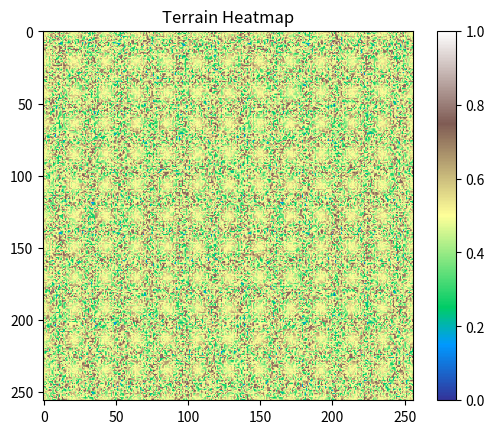
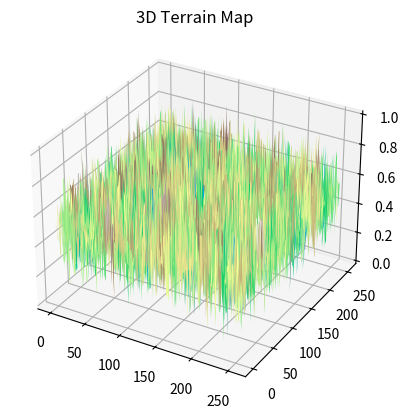

Generate these figures, in order, with matplotlib:
import numpy as np
import matplotlib.pyplot as plt
from mpl_toolkits.mplot3d import Axes3D

# The function below is the fade function
# It takes in a value t and returns the fade of t
# The fade function is used to smooth the curve
def fade(t):
    return t * t * t * (t * (t * 6 - 15) + 10)

# The function below is the linear interpolation function
# It takes in a value t, and two values a and b
# It returns the linear interpolation of a and b based on t
def lerp(t, a, b):
    return a + t * (b - a)

# The function below is the gradient function
# It takes in a hash value, and two values x and y
# It returns the gradient of the hash value
# The gradient is calculated based on the hash value
def grad(hash, x, y):
    h = hash & 3
    u = np.where(h & 1 == 0, x, -x)
    v = np.where(h & 2 == 0, y, -y)
    return u + v

# The function below is the perlin noise function
# It takes in two values x and y, and an optional seed value
# It returns the perlin noise value based on the input values
# The perlin noise is calculated using the fade, lerp, and grad functions
def perlin_noise(x, y, seed=0):
    np.random.seed(seed)
    permutation = np.arange(256, dtype=int)
    np.random.shuffle(permutation)
    p = np.stack([permutation, permutation]).flatten()
    
    xi = x.astype(int) & 255
    yi = y.astype(int) & 255
    xf = x - x.astype(int)
    yf = y - y.astype(int)
    
    u = fade(xf)
    v = fade(yf)
    
    n00 = grad(p[p[xi] + yi], xf, yf)
    n01 = grad(p[p[xi] + yi + 1], xf, yf - 1)
    n10 = grad(p[p[xi + 1] + yi], xf - 1, yf)
    n11 = grad(p[p[xi + 1] + yi + 1], xf - 1, yf - 1)
    
    x1 = lerp(u, n00, n10)
    x2 = lerp(u, n01, n11)
    
    return lerp(v, x1, x2)

# The function below is the generate terrain function
# It takes in an optional seed, size, and scale value
# It returns the generated terrain based on the input values
# The terrain is generated using the perlin noise function
def generate_terrain(seed=0, size=256, scale=100.0):
    lin = np.linspace(0, 5, size, endpoint=False)
    x, y = np.meshgrid(lin, lin)
    noise = perlin_noise(x * scale, y * scale, seed=seed)
    terrain = (noise - noise.min()) / (noise.max() - noise.min())
    
    return terrain



# The function below is the plot heatmap function
# It takes in a terrain array and plots the heatmap
def plot_heatmap(terrain):
    plt.imshow(terrain, cmap='terrain')
    plt.colorbar()
    plt.title('Terrain Heatmap')
    plt.show()

# The function below is the plot 3D function
# It takes in a terrain array and plots the 3D plot
def plot_3d(terrain):
    fig = plt.figure()
    ax = fig.add_subplot(111, projection='3d')
    x, y = np.meshgrid(range(terrain.shape[0]), range(terrain.shape[1]))
    ax.plot_surface(x, y, terrain, cmap='terrain')
    plt.title('3D Terrain Map')
    plt.show()

# Generate terrain with specific seed and size
terrain = generate_terrain(seed=0, size=256, scale=100.0)

# Plot the terrain using both heatmap and 3D plot
plot_heatmap(terrain)
plot_3d(terrain)
